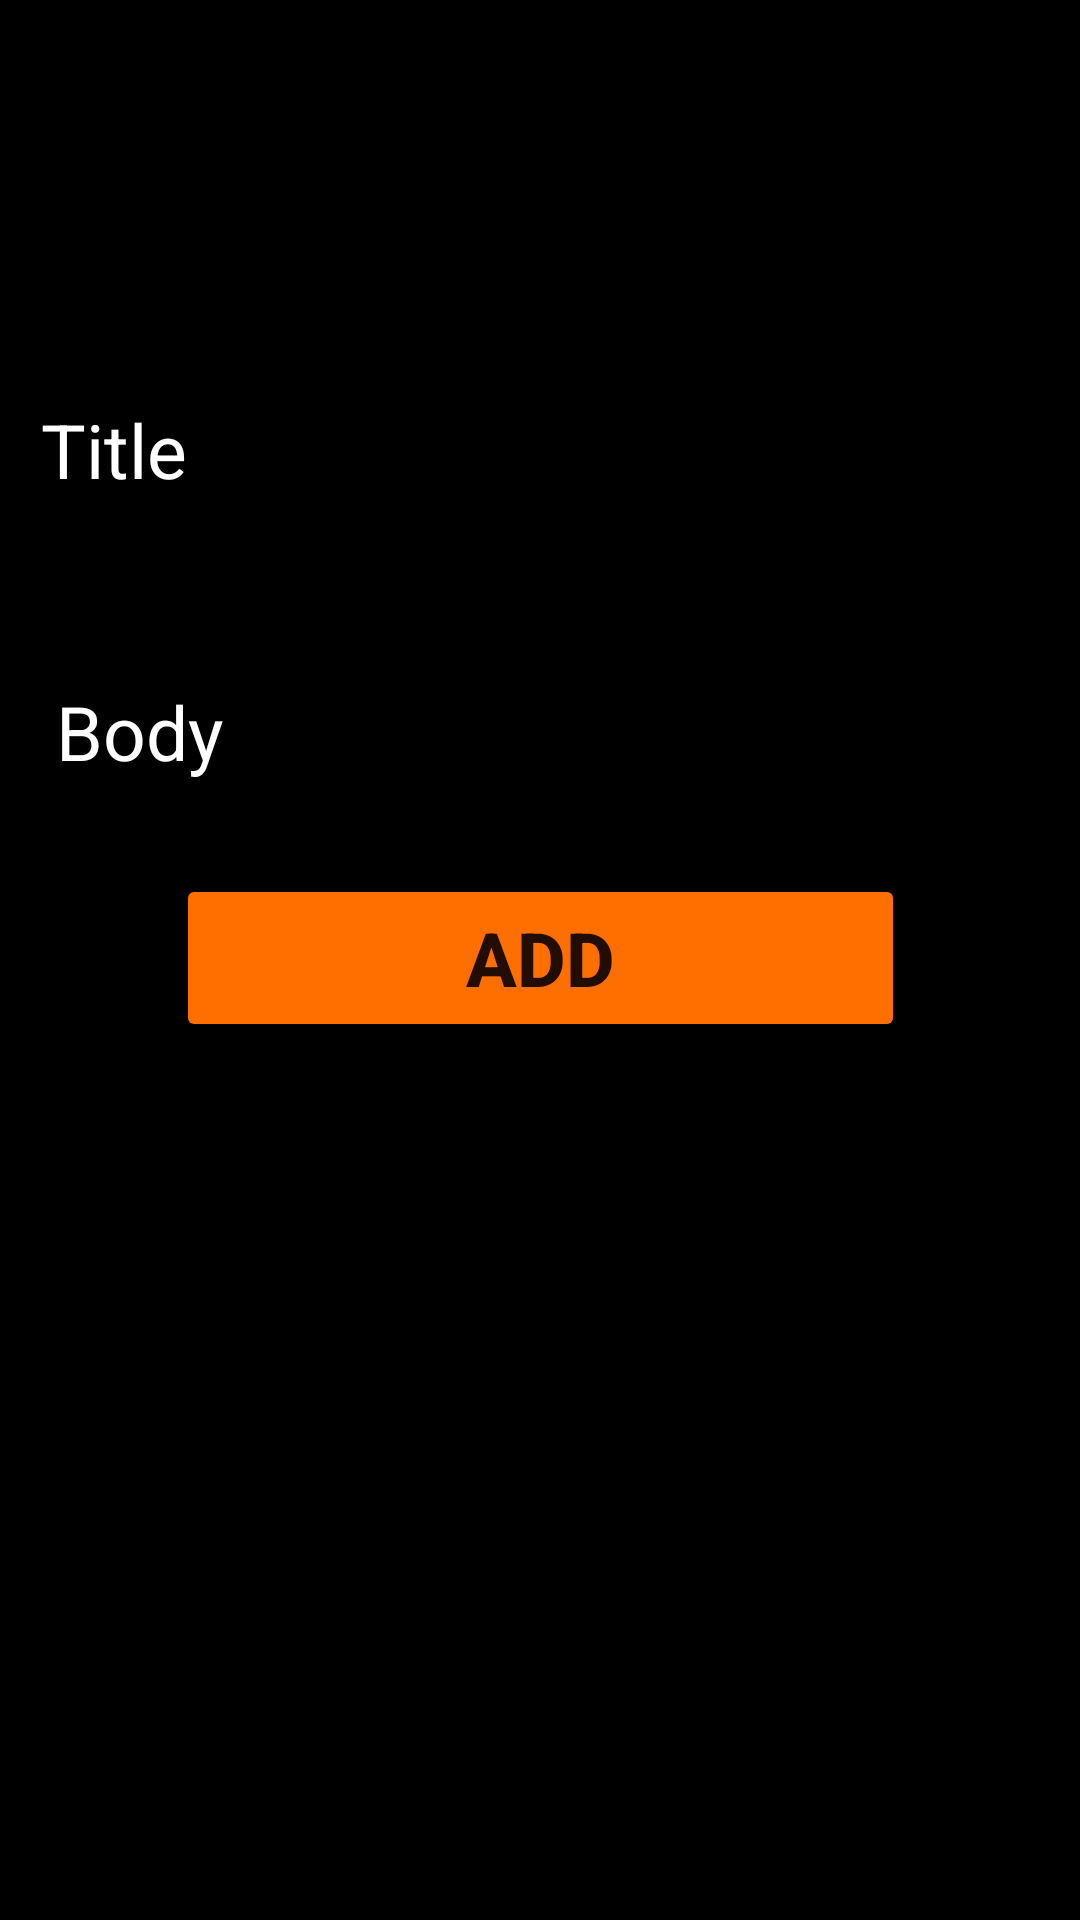

Layout XML and referenced resources for this Android screen:
<!-- AndroidManifest.xml: application theme Theme.TrackingJobs -->
<!-- res/layout/fragment_add_screen.xml -->
<?xml version="1.0" encoding="utf-8"?>
<layout xmlns:tools="http://schemas.android.com/tools"
    xmlns:android="http://schemas.android.com/apk/res/android"
    xmlns:app="http://schemas.android.com/apk/res-auto">

    <androidx.constraintlayout.widget.ConstraintLayout
        android:layout_width="match_parent"
        android:layout_height="match_parent"
        tools:context=".fragments.add.AddScreen"
        android:background="@color/black"
        >

        <EditText
            android:id="@+id/body"
            android:layout_width="331dp"
            android:layout_height="83dp"
            android:layout_marginHorizontal="10dp"
            android:hint="Body"
            android:textAlignment="textStart"
            android:textColor="@color/white"
            android:textColorHint="@color/white"
            android:textSize="25dp"
            app:layout_constraintBottom_toBottomOf="parent"
            app:layout_constraintEnd_toEndOf="parent"
            app:layout_constraintStart_toStartOf="parent"
            app:layout_constraintTop_toTopOf="parent"
            app:layout_constraintVertical_bias="0.361" />

        <Button
            android:id="@+id/addbutton"
            android:layout_width="243dp"
            android:layout_height="56dp"
            android:backgroundTint="#FF6F00"
            android:text="Add"
            android:textSize="25dp"
            android:textStyle="bold"
            app:layout_constraintBottom_toBottomOf="parent"
            app:layout_constraintEnd_toEndOf="parent"
            app:layout_constraintStart_toStartOf="parent"
            app:layout_constraintTop_toTopOf="parent"
            app:layout_constraintVertical_bias="0.499" />

        <EditText
            android:id="@+id/title"
            android:layout_width="341dp"
            android:layout_height="61dp"
            android:layout_marginHorizontal="10dp"
            android:hint="Title"
            android:text=""
            android:textColor="@color/white"
            android:textColorHint="@color/white"
            android:textSize="25dp"
            app:layout_constraintBottom_toBottomOf="parent"
            app:layout_constraintEnd_toEndOf="parent"
            app:layout_constraintHorizontal_bias="0.528"
            app:layout_constraintStart_toStartOf="parent"
            app:layout_constraintTop_toTopOf="parent"
            app:layout_constraintVertical_bias="0.204" />

    </androidx.constraintlayout.widget.ConstraintLayout>
</layout>
<!-- resources referenced by this layout -->
<resources>
  <style name="Theme.TrackingJobs" parent="Theme.MaterialComponents.DayNight.DarkActionBar">
          
          <item name="colorPrimary">#FF6F00</item>
          <item name="colorPrimaryVariant">#FF6F00</item>
          <item name="colorOnPrimary">@color/white</item>
          
          <item name="colorSecondary">@color/teal_200</item>
          <item name="colorSecondaryVariant">@color/teal_700</item>
          <item name="colorOnSecondary">@color/black</item>
          
          <item name="android:statusBarColor" tools:targetApi="l">?attr/colorPrimaryVariant</item>
          
      </style>
  <!-- not gathered from this repository: default colours our renderer supplied (Android Studio template values) -->
  <color name="teal_200">#FF03DAC5</color>
  <color name="teal_700">#FF018786</color>
  <color name="black">#FF000000</color>
  <color name="white">#FFFFFFFF</color>
</resources>
